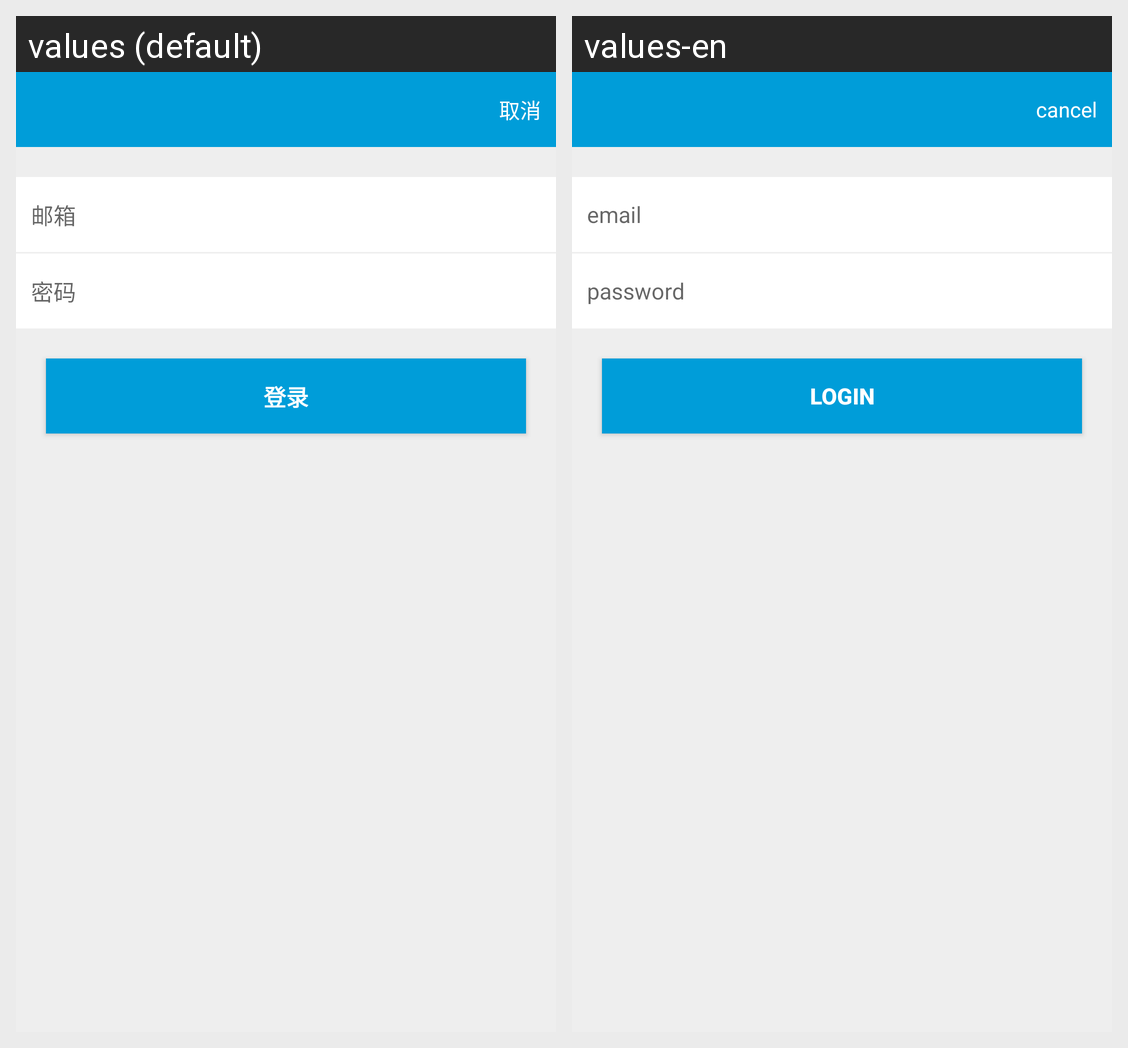

This grid shows one Android layout under two languages. Give, for every string resource on the screen, its name, the default text and each shown locale's text.
Android screen res/layout/activity_add_account.xml rendered under 2 locales, left to right: values (default), values-en. Device: Nexus 5 (rendered at 1080×1920; each locale shown at half size, 540×960, under a caption strip naming it); theme AppTheme.
Strings drawn on this screen, with the default value and each locale's value (text and hints the layout hard-codes, and strings that could not be matched under every locale, appear in the picture but are not listed):

please_enter_the_email
  values: 邮箱
  values-en: email

please_enter_the_password
  values: 密码
  values-en: password

login
  values: 登录
  values-en: Login

cancel_group
  values: 取消
  values-en: cancel
